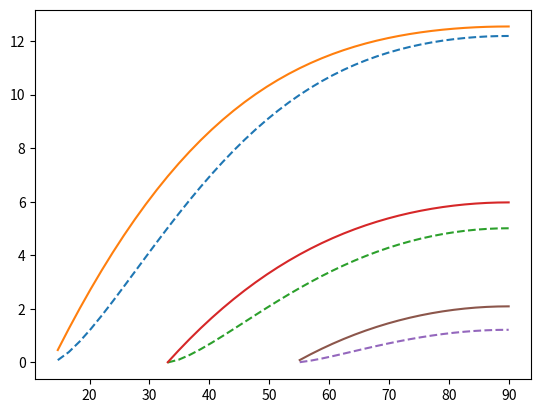
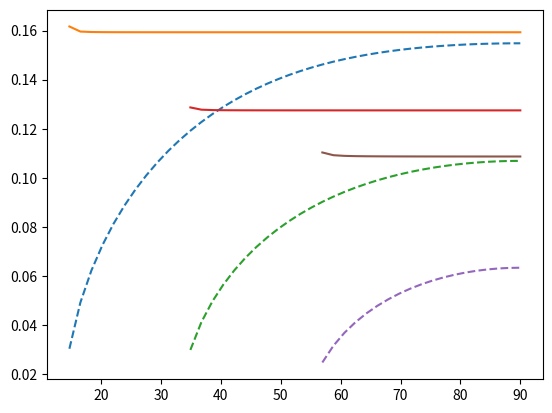
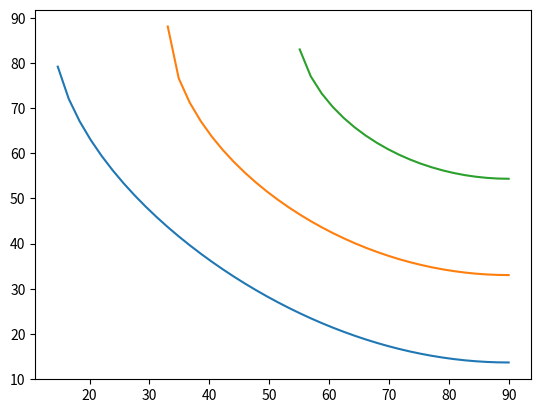

These charts were generated, in order, by the following Python code:
# -*- coding: utf-8 -*-
"""
Created on Wed Oct 19 11:02:23 2016

@author: cpkmanchee

Notes:

Diffraction grating pair
"""

import numpy as np
import matplotlib.pyplot as plt

'''
Simulate grating pair
pulse = input pulse object
L = grating separation (m), use (-) L for stretcher, (+) L for compressor geometry
N = lns/mm of gratings
AOI = angle of incidence (deg)

theta = diffraction angle (assumed 1 order, as is standard)
d = groove spacing

EVERYTHING IS FOR 1st order
'''

#constants
h = 6.62606957E-34  #J*s
c = 299792458.0     #m/s

def gdd2len(GDD, N, AOI, lambda0):
    m = 1
    g = AOI*np.pi/180    #convert AOI into rad
    d = 1E-3/N    #gives grove spacing in m

    w0 = 2*np.pi*c/lambda0
    theta = np.arcsin(m*2*np.pi*c/(w0*d) - np.sin(g))

    L = np.abs(GDD*(d**2*w0**3*np.cos(theta)**3)/(-m**2*4*(np.pi**2)*c))

    L_real = L/np.cos(theta)    
    
    return L, L_real
    
def beta2(N, AOI, lambda0):
    m = 1
    g = AOI*np.pi/180    #convert AOI into rad
    d = 1E-3/N    #gives grove spacing in m

    w0 = 2*np.pi*c/lambda0
    theta = np.arcsin(m*2*np.pi*c/(w0*d) - np.sin(g))
    
    beta2 = (-m**2*4*(np.pi**2)*c)/(d**2*w0**3*np.cos(theta)**3)

    return beta2
    

def dispCoef(L, N, AOI, lambda0):
    m = 1
    g = AOI*np.pi/180    #convert AOI into rad
    d = 1E-3/N    #gives grove spacing in m

    w0 = 2*np.pi*c/lambda0
    theta = np.arcsin(m*2*np.pi*c/(w0*d) - np.sin(g))
    
    phi0 = 4*L*w0*np.cos(theta)/c
    phi1 = (phi0/w0)*(1+(2*np.pi*c*m*np.sin(theta)/(w0*d*np.cos(theta)**2)))
    phi2 = (-m**2*4*(np.pi**2)*L*c/(d**2*w0**3))*(1/np.cos(theta)**3)
    phi3 = (-3*phi2/w0)*(1+(2*np.pi*c*m*np.sin(theta)/(w0*d*np.cos(theta)**2)))
    phi4 = ((2*phi3)**2/(3*phi2)) + phi2*(2*np.pi*c*m/(w0**2*d*np.cos(theta)**2))**2
    
    return np.array([phi0,phi1,phi2,phi3,phi4])
    

def diffAngle(N, AOI, lambda0):
    m = 1
    g = AOI*np.pi/180    #convert AOI into rad
    d = 1E-3/N    #gives grove spacing in m

    w0 = 2*np.pi*c/lambda0
    theta = np.arcsin(m*2*np.pi*c/(w0*d) - np.sin(g))
    
    return theta*180/np.pi
    
def transBeamSize(GDD, N, AOI, lambda0, dlambda):
    
    L, L_real = gdd2len(GDD, N, AOI, lambda0)
    dth = np.abs(diffAngle(N, AOI, lambda0 + dlambda/2) - diffAngle(N, AOI, lambda0-dlambda/2))
    
    dxMax = 2*L_real*np.arctan(dth*np.pi/(2*180))
    
    return dxMax
    
def litAngle(N, lambda0):
    
    d = 1E-3/N
    a = (180/np.pi)*np.arcsin(lambda0/(2*d))
    
    return a
    

aoi = np.linspace(0,90,50)
l0 = 1030E-9
dl = 10E-9
gdd = 37E-24

n = 1200
l,lr = gdd2len(gdd,n,aoi,l0)
x = transBeamSize(gdd,n,aoi,l0,dl)
da = diffAngle(n,aoi,l0)
xr = x/np.cos(da*np.pi/180)

plt.figure(0)
plt.plot(aoi,l,'--',aoi,lr,'-')

plt.figure(1)
plt.plot(aoi,x,'--',aoi,xr,'-')

plt.figure(2)
plt.plot(aoi,da,'-')


n = 1500
l,lr = gdd2len(gdd,n,aoi,l0)
x = transBeamSize(gdd,n,aoi,l0,dl)
da = diffAngle(n,aoi,l0)
xr = x/np.cos(da*np.pi/180)

plt.figure(0)
plt.plot(aoi,l,'--',aoi,lr,'-')

plt.figure(1)
plt.plot(aoi,x,'--',aoi,xr,'-')

plt.figure(2)
plt.plot(aoi,da,'-')


n = 1760
l,lr = gdd2len(gdd,n,aoi,l0)
x = transBeamSize(gdd,n,aoi,l0,dl)
da = diffAngle(n,aoi,l0)
xr = x/np.cos(da*np.pi/180)

plt.figure(0)
plt.plot(aoi,l,'--',aoi,lr,'-')

plt.figure(1)
plt.plot(aoi,x,'--',aoi,xr,'-')

plt.figure(2)
plt.plot(aoi,da,'-')
